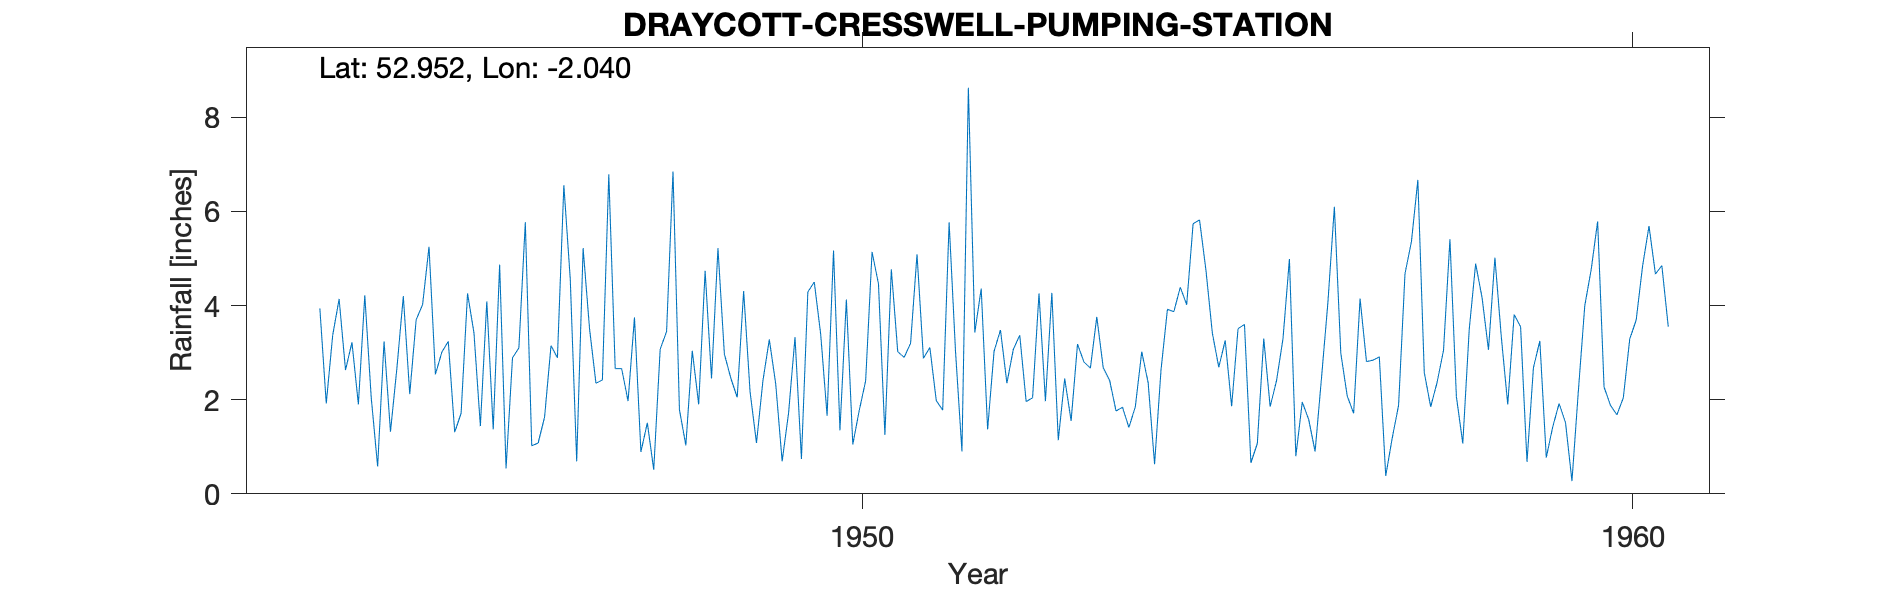

The file beside this chart, header and first rows:
DRAYCOTT-CRESSWELL-PUMPING-STATION, , , , , , , , , , , , , , , , , , , , 
Grid ref, SJ974394, Long, -2.04, Lat, 52.95, Elevation, 538, ft., , , , , , , , , , , , 
Station no, 2363/8, , , , , , , , , , , , , , , , , , , 
, 1941, 1942, 1943, 1944, 1945, 1946, 1947, 1948, 1949, 1950, 1951, 1952, 1953, 1954, 1955, 1956, 1957, 1958, 1959, 1960
January, , , , 4.22, 3.01, 3.1, 2.35, 6.85, 2.17, 1.66, 2.9, 4.36, 1.14, 1.85, 3.41, 4.99, 2.81, 3.05, 3.55, 5.79
February, , , , 2.05, 3.24, 5.77, 2.42, 1.79, 1.08, 5.17, 3.2, 1.37, 2.45, 3.02, 2.69, 0.8, 2.84, 5.41, 0.68, 2.27
March, , , , 0.58, 1.31, 1.02, 6.79, 1.03, 2.4, 1.35, 5.09, 3.03, 1.55, 2.36, 3.26, 1.95, 2.91, 2.07, 2.68, 1.88
April, , , , 3.24, 1.71, 1.08, 2.66, 3.04, 3.28, 4.13, 2.88, 3.48, 3.18, 0.63, 1.86, 1.58, 0.38, 1.07, 3.25, 1.68
May, , , , 1.32, 4.26, 1.63, 2.66, 1.9, 2.33, 1.05, 3.11, 2.35, 2.8, 2.63, 3.51, 0.9, 1.18, 3.49, 0.77, 2.04
June, , , 3.94, 2.67, 3.42, 3.15, 1.97, 4.74, 0.69, 1.77, 1.98, 3.07, 2.67, 3.92, 3.6, 2.47, 1.88, 4.89, 1.42, 3.29
July, , , 1.92, 4.2, 1.44, 2.89, 3.75, 2.45, 1.72, 2.4, 1.78, 3.37, 3.76, 3.87, 0.66, 4.08, 4.68, 4.17, 1.92, 3.69
August, , , 3.37, 2.12, 4.09, 6.56, 0.89, 5.22, 3.33, 5.14, 5.77, 1.96, 2.68, 4.39, 1.07, 6.1, 5.36, 3.06, 1.51, 4.84
September, , , 4.14, 3.7, 1.37, 4.56, 1.51, 2.97, 0.74, 4.46, 3.02, 2.04, 2.41, 4.02, 3.3, 2.99, 6.67, 5.02, 0.27, 5.69
October, , , 2.63, 4.02, 4.87, 0.69, 0.51, 2.46, 4.29, 1.25, 0.9, 4.26, 1.76, 5.74, 1.85, 2.08, 2.58, 3.33, 2.19, 4.67
November, , , 3.22, 5.25, 0.54, 5.22, 3.07, 2.05, 4.5, 4.77, 8.63, 1.97, 1.84, 5.82, 2.41, 1.71, 1.85, 1.9, 4, 4.85
December, , , 1.9, 2.54, 2.89, 3.51, 3.45, 4.31, 3.39, 3.02, 3.43, 4.27, 1.41, 4.75, 3.3, 4.15, 2.37, 3.81, 4.77, 3.55
Total, , , , 35.91, 32.15, 39.18, 32.03, 38.81, 29.92, 36.17, 42.69, 35.53, 27.65, 43, 30.92, 33.8, 35.51, 41.27, 27.01, 44.24
MIDAS src_id 2954 CRESSWELL P STA Start …, , , , , , , , , , , , , , , , , , , , 
NGR is from 1950s record and is the pump…, , , , , , , , , , , , , , , , , , , , 
